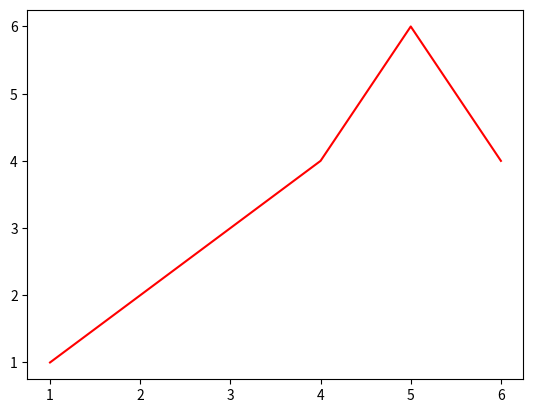

Recreate this plot in Python.
import matplotlib.pyplot as plt

x=[1,2,3,4,5,6]
y=[1,2,3,4,6,4]
plt.plot(x,y,color="r")


# plt.savefig("line1",dpi=2000,facecolor="k")
# plt.savefig("line2.pdf",dpi=2000,facecolor="k")
# plt.savefig("line3",transparent=True,dpi=2000,facecolor="k")
plt.savefig("line4",transparent=False,bbox_inches='tight',dpi=2000,facecolor="y")






















plt.show()